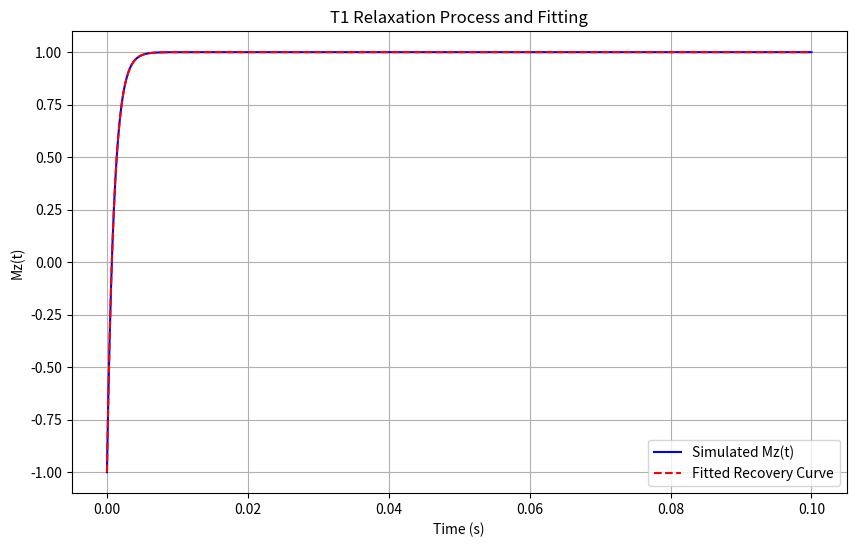

Reproduce this figure in Python.
import numpy as np
import matplotlib.pyplot as plt
from scipy.optimize import curve_fit

# Constants
T1_initial_guess = 1e-3  # Initial guess for T1 in seconds

# Time points for observing relaxation after the π pulse
time_points = np.linspace(0, 0.1, 1000)  # 100 ms, 1000 points

# Relaxation model for T1 (Mz recovery)
def mz_recovery(t, T1):
    return 1 - 2*np.exp(-t/T1)

# Simulated Mz(t) data using the initial guess for T1
mz_data = mz_recovery(time_points, T1_initial_guess)

# Fit the simulated data to the relaxation model to estimate T1
popt, pcov = curve_fit(mz_recovery, time_points, mz_data, p0=[T1_initial_guess])
T1_estimated = popt[0]

print(f"Estimated T1: {T1_estimated} s")

# Plotting the recovery of Mz over time
plt.figure(figsize=(10, 6))
plt.plot(time_points, mz_data, 'b-', label='Simulated Mz(t)')
plt.plot(time_points, mz_recovery(time_points, T1_estimated), 'r--', label='Fitted Recovery Curve')
plt.xlabel('Time (s)')
plt.ylabel('Mz(t)')
plt.title('T1 Relaxation Process and Fitting')
plt.legend()
plt.grid(True)
plt.show()

# import numpy as np
# import matplotlib.pyplot as plt
# from scipy.optimize import curve_fit
#
# # Constants and Parameters
# T1_initial_guess = 1e-3  # Initial guess for T1 in seconds, for demonstration
# T2_initial_guess = 100e-3  # Initial guess for T2 in seconds, for demonstration
# time_points = np.linspace(0, 0.2, 1000)  # Observation period: 200 ms, 1000 points
#
# # Model for magnetization recovery and decay
# def magnetization_model(t, T1, T2):
#     Mz_recovery = 1 - 2 * np.exp(-t/T1)  # Simplified recovery along z-axis
#     Mxy_decay = np.exp(-t/T2)  # Decay in the xy-plane
#     return Mz_recovery, Mxy_decay
#
# # Generate simulated data based on initial guesses
# Mz_simulated, Mxy_simulated = magnetization_model(time_points, T1_initial_guess, T2_initial_guess)
#
# # Visualization of relaxation processes
# plt.figure(figsize=(12, 6))
# plt.subplot(1, 2, 1)
# plt.plot(time_points, Mz_simulated, 'r-', label='Mz Recovery')
# plt.title('Longitudinal Relaxation (T1)')
# plt.xlabel('Time (s)')
# plt.ylabel('Mz(t)')
# plt.grid(True)
# plt.legend()
#
# plt.subplot(1, 2, 2)
# plt.plot(time_points, Mxy_simulated, 'b-', label='Mxy Decay')
# plt.title('Transverse Relaxation (T2)')
# plt.xlabel('Time (s)')
# plt.ylabel('Mxy(t)')
# plt.grid(True)
# plt.legend()
#
# plt.tight_layout()
# plt.show()
